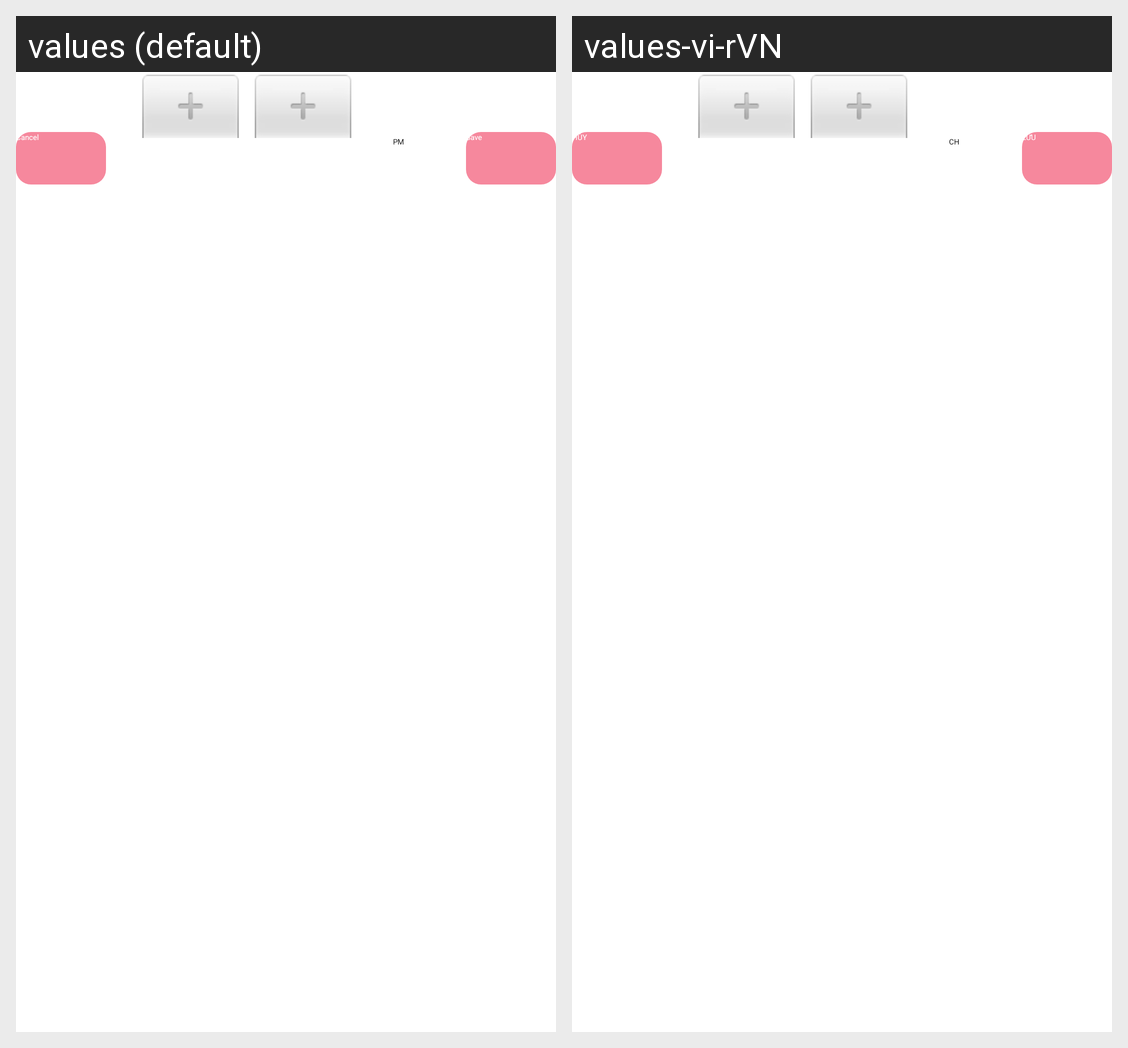

Here is an Android app screen in its default locale and in the app's own translations. Write out the translated-string differences for the strings that appear on this screen.
Android screen res/layout/fragment_time_medicine.xml rendered under 2 locales, left to right: values (default), values-vi-rVN. Device: Nexus 5 (rendered at 1080×1920; each locale shown at half size, 540×960, under a caption strip naming it); theme EvaAppTheme.
Strings drawn on this screen, with the default value and each locale's value (text and hints the layout hard-codes, and strings that could not be matched under every locale, appear in the picture but are not listed):

cancel
  values: Cancel
  values-vi-rVN: HỦY

save
  values: Save
  values-vi-rVN: LƯU
